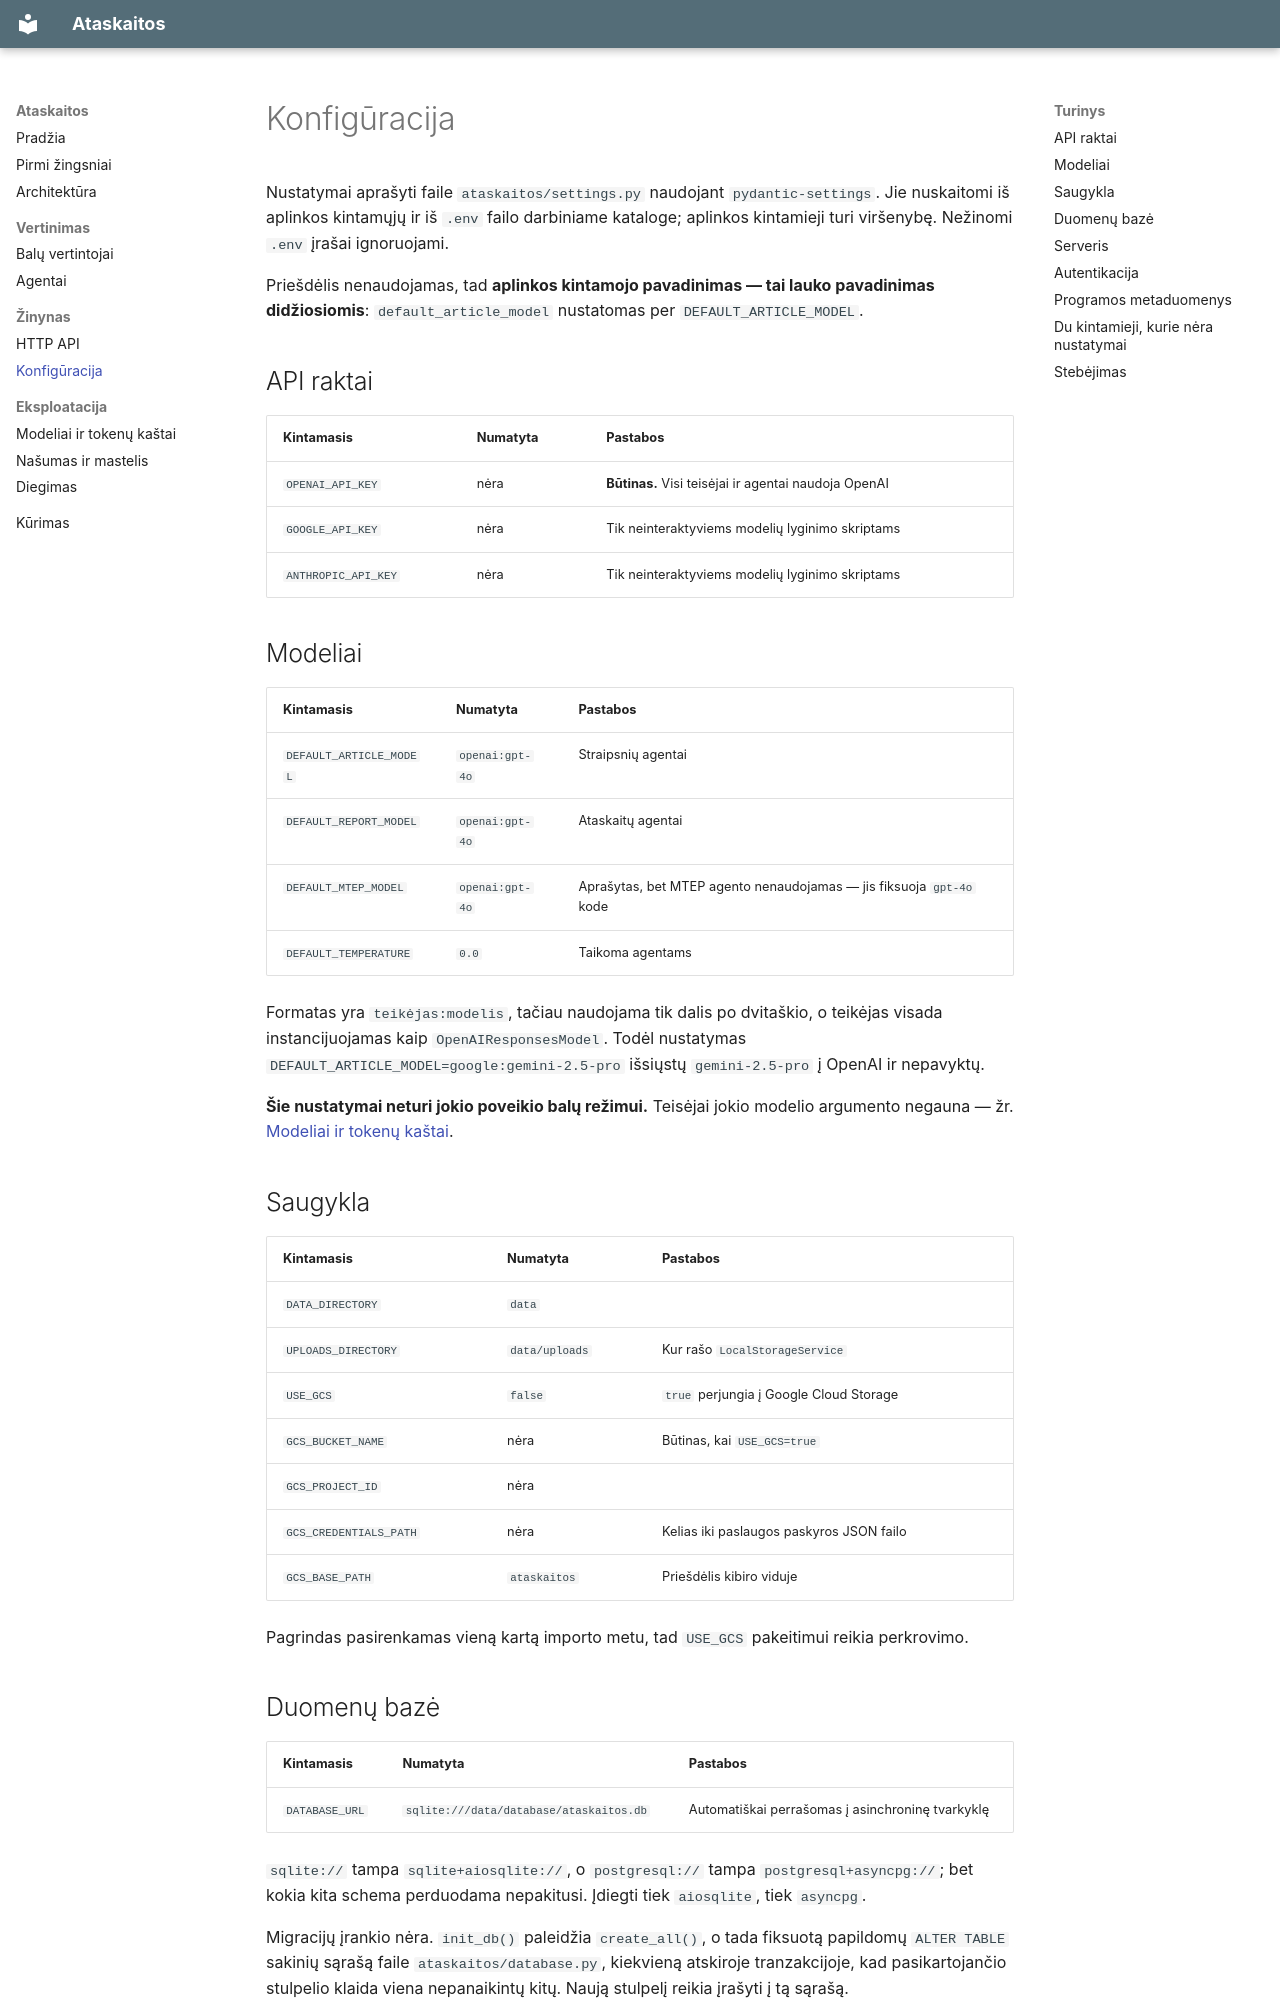

repository: ISIR76/ataskaitos · page: configuration/index.html · generator: mkdocs

# Konfigūracija

Nustatymai aprašyti faile `ataskaitos/settings.py` naudojant
`pydantic-settings`. Jie nuskaitomi iš aplinkos kintamųjų ir iš `.env` failo
darbiniame kataloge; aplinkos kintamieji turi viršenybę. Nežinomi `.env` įrašai
ignoruojami.

Priešdėlis nenaudojamas, tad **aplinkos kintamojo pavadinimas — tai lauko
pavadinimas didžiosiomis**: `default_article_model` nustatomas per
`DEFAULT_ARTICLE_MODEL`.

## API raktai

| Kintamasis | Numatyta | Pastabos |
|---|---|---|
| `OPENAI_API_KEY` | nėra | **Būtinas.** Visi teisėjai ir agentai naudoja OpenAI |
| `GOOGLE_API_KEY` | nėra | Tik neinteraktyviems modelių lyginimo skriptams |
| `ANTHROPIC_API_KEY` | nėra | Tik neinteraktyviems modelių lyginimo skriptams |

## Modeliai

| Kintamasis | Numatyta | Pastabos |
|---|---|---|
| `DEFAULT_ARTICLE_MODEL` | `openai:gpt-4o` | Straipsnių agentai |
| `DEFAULT_REPORT_MODEL` | `openai:gpt-4o` | Ataskaitų agentai |
| `DEFAULT_MTEP_MODEL` | `openai:gpt-4o` | Aprašytas, bet MTEP agento nenaudojamas — jis fiksuoja `gpt-4o` kode |
| `DEFAULT_TEMPERATURE` | `0.0` | Taikoma agentams |

Formatas yra `teikėjas:modelis`, tačiau naudojama tik dalis po dvitaškio, o
teikėjas visada instancijuojamas kaip `OpenAIResponsesModel`. Todėl nustatymas
`DEFAULT_ARTICLE_MODEL=google:gemini-2.5-pro` išsiųstų `gemini-2.5-pro` į
OpenAI ir nepavyktų.

**Šie nustatymai neturi jokio poveikio balų režimui.** Teisėjai jokio modelio
argumento negauna — žr.
[Modeliai ir tokenų kaštai](models-and-tokens.md#teiseju-modelis-nera-uzfiksuotas).

## Saugykla

| Kintamasis | Numatyta | Pastabos |
|---|---|---|
| `DATA_DIRECTORY` | `data` | |
| `UPLOADS_DIRECTORY` | `data/uploads` | Kur rašo `LocalStorageService` |
| `USE_GCS` | `false` | `true` perjungia į Google Cloud Storage |
| `GCS_BUCKET_NAME` | nėra | Būtinas, kai `USE_GCS=true` |
| `GCS_PROJECT_ID` | nėra | |
| `GCS_CREDENTIALS_PATH` | nėra | Kelias iki paslaugos paskyros JSON failo |
| `GCS_BASE_PATH` | `ataskaitos` | Priešdėlis kibiro viduje |

Pagrindas pasirenkamas vieną kartą importo metu, tad `USE_GCS` pakeitimui
reikia perkrovimo.
